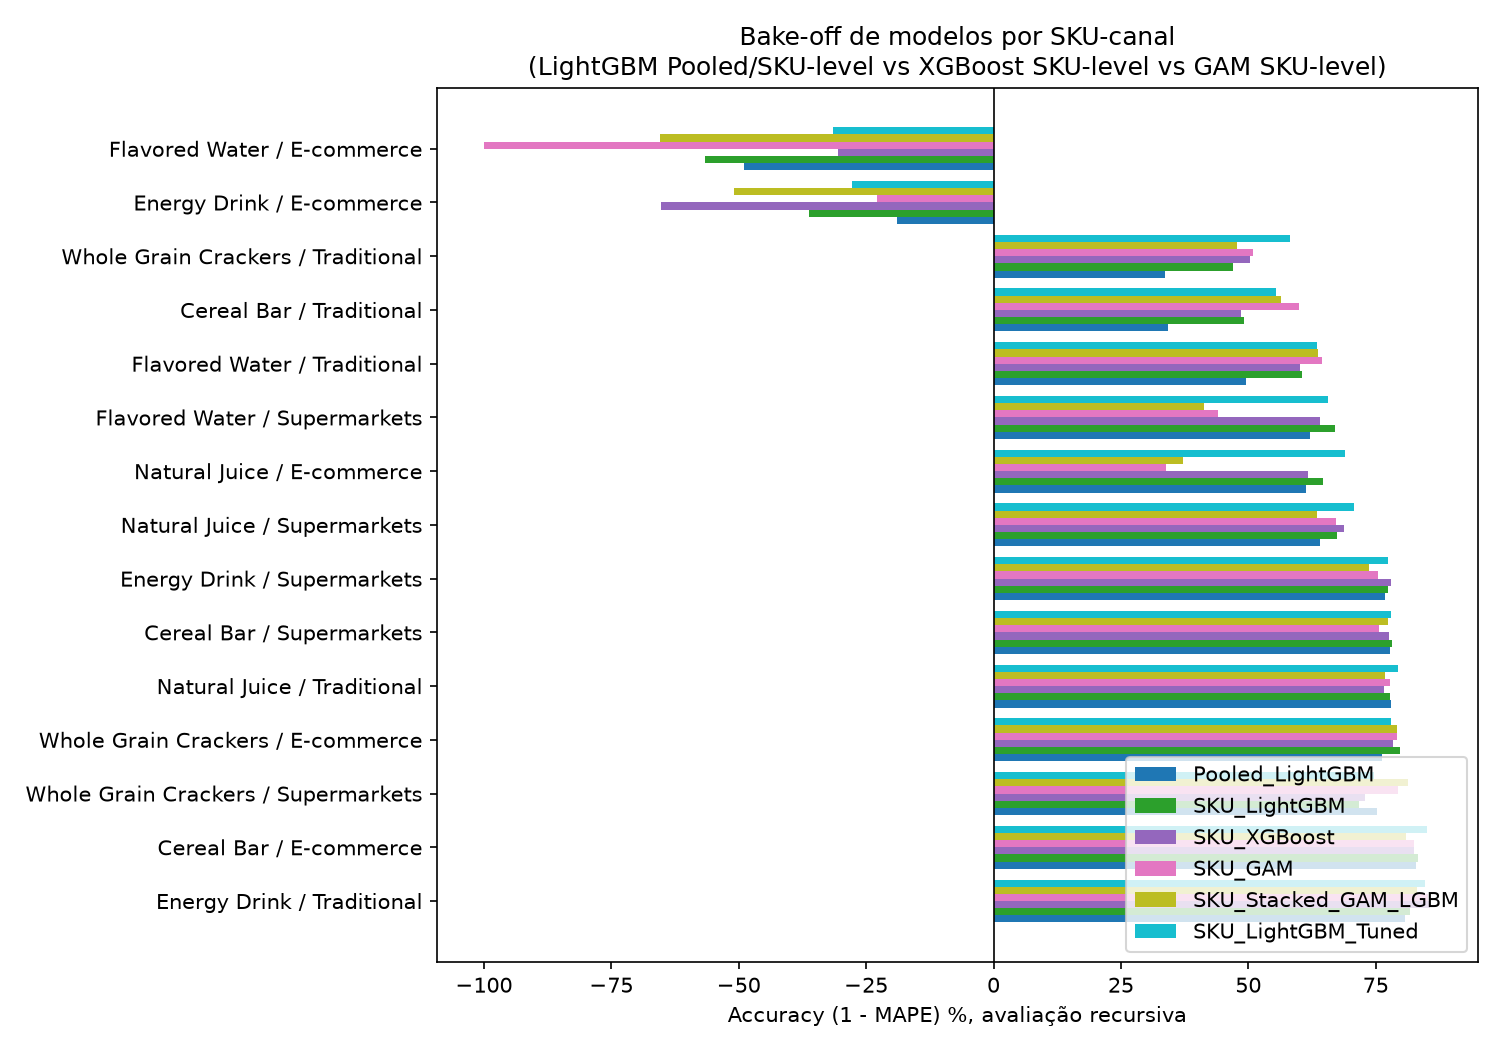

Data behind this chart, as committed beside it:
Product, Channel, Pooled_LightGBM, SKU_LightGBM, SKU_XGBoost, SKU_GAM, SKU_Stacked_GAM_LGBM, SKU_LightGBM_Tuned, SKU_XGBoost_Tuned, Best_Model, Best_Accuracy, Recommendation
Energy Drink 350ml, Traditional, 0.8072, 0.8165, 0.8569, 0.8523, 0.8302, 0.8475, 0.849, SKU_XGBoost, 0.8569, SKU_XGBoost
Cereal Bar 50g, E-commerce, 0.8291, 0.8325, 0.8247, 0.8257, 0.8091, 0.8501, 0.8505, SKU_XGBoost_Tuned, 0.8505, SKU_XGBoost_Tuned
Whole Grain Crackers 200g, Supermarkets, 0.7526, 0.7178, 0.7284, 0.7928, 0.8137, 0.7465, 0.7463, SKU_Stacked_GAM_LGBM, 0.8137, SKU_Stacked_GAM_LGBM
Whole Grain Crackers 200g, E-commerce, 0.762, 0.7967, 0.7842, 0.7924, 0.792, 0.7802, 0.7922, SKU_LightGBM, 0.7967, SKU_LightGBM
Natural Juice 1L, Traditional, 0.7802, 0.7788, 0.7666, 0.7776, 0.7684, 0.7929, 0.7748, SKU_LightGBM_Tuned, 0.7929, SKU_LightGBM_Tuned
Cereal Bar 50g, Supermarkets, 0.7781, 0.782, 0.7759, 0.7558, 0.775, 0.7805, 0.792, SKU_XGBoost_Tuned, 0.792, SKU_XGBoost_Tuned
Energy Drink 350ml, Supermarkets, 0.7689, 0.7737, 0.7793, 0.7545, 0.7378, 0.7744, 0.7661, SKU_XGBoost, 0.7793, SKU_XGBoost
Natural Juice 1L, Supermarkets, 0.64, 0.6742, 0.6887, 0.6721, 0.6342, 0.7076, 0.7014, SKU_LightGBM_Tuned, 0.7076, SKU_LightGBM_Tuned
Natural Juice 1L, E-commerce, 0.613, 0.6458, 0.6176, 0.3382, 0.3712, 0.6895, 0.6777, SKU_LightGBM_Tuned, 0.6895, SKU_LightGBM_Tuned
Flavored Water 500ml, Supermarkets, 0.6213, 0.6701, 0.6405, 0.4406, 0.4123, 0.6559, 0.6552, SKU_LightGBM, 0.6701, SKU_LightGBM
Flavored Water 500ml, Traditional, 0.4962, 0.6046, 0.6024, 0.6454, 0.6361, 0.6343, 0.6364, SKU_GAM, 0.6454, SKU_GAM
Cereal Bar 50g, Traditional, 0.3418, 0.4925, 0.4858, 0.6, 0.5636, 0.5551, 0.5455, SKU_GAM, 0.6, SKU_GAM
Whole Grain Crackers 200g, Traditional, 0.337, 0.4698, 0.5034, 0.5092, 0.4786, 0.5822, 0.5342, SKU_LightGBM_Tuned, 0.5822, SKU_LightGBM_Tuned
Energy Drink 350ml, E-commerce, -0.19, -0.3618, -0.6523, -0.2284, -0.5101, -0.2771, -0.208, Pooled_LightGBM, -0.19, NONE stable -- needs further investigati…
Flavored Water 500ml, E-commerce, -0.4906, -0.5672, -0.3061, -0.9989, -0.6545, -0.3149, -0.2522, SKU_XGBoost_Tuned, -0.2522, NONE stable -- needs further investigati…
